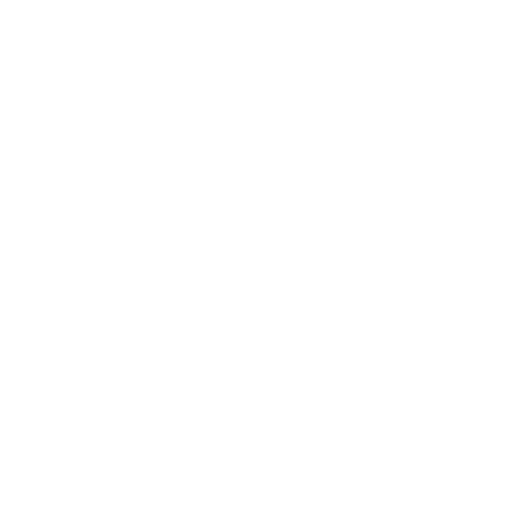
t = 0.00 s
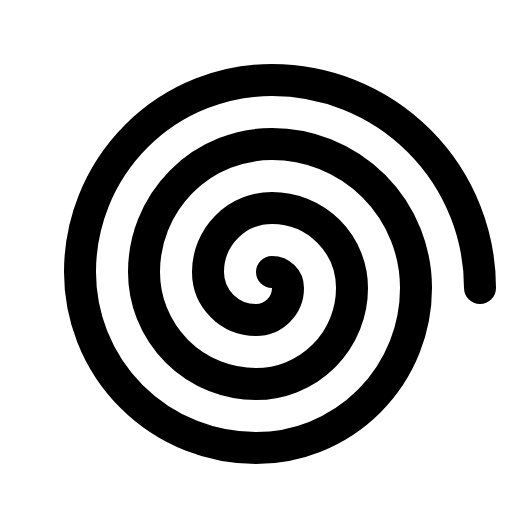
t = 0.38 s
t = 0.75 s: frame unchanged from t = 0.38 s, image omitted
t = 1.13 s: frame unchanged from t = 0.38 s, image omitted

The animated SVG that drew these frames (rendered in a browser with its animation timeline set to each time). Animation: 1 CSS @keyframes rule; one cycle of 1.50 s, repeats indefinitely.

<svg xmlns="http://www.w3.org/2000/svg" viewBox="0 0 256 256">
  <style>
    .draw-line {
      stroke-dasharray: 2000;
      stroke-dashoffset: 0;
    }
    svg:hover .draw-line {
      animation: phosphor-draw-in 1.5s ease-in-out infinite;
    }
    @keyframes phosphor-draw-in {
      0%   { stroke-dashoffset: 2000; }
      100% { stroke-dashoffset: 0; }
    }
  </style><rect width="256" height="256" fill="none"/><path d="M136,136a8,8,0,0,1,8,8,16,16,0,0,1-16,16,24,24,0,0,1-24-24,32,32,0,0,1,32-32,40,40,0,0,1,40,40,48,48,0,0,1-48,48,56,56,0,0,1-56-56,64,64,0,0,1,64-64,72,72,0,0,1,72,72,80,80,0,0,1-80,80,88,88,0,0,1-88-88,96,96,0,0,1,96-96A104,104,0,0,1,240,144" fill="none" stroke="currentColor" stroke-linecap="round" stroke-linejoin="round" stroke-width="16" class="draw-line" pathLength="1" style="animation-delay: 0s"/></svg>
